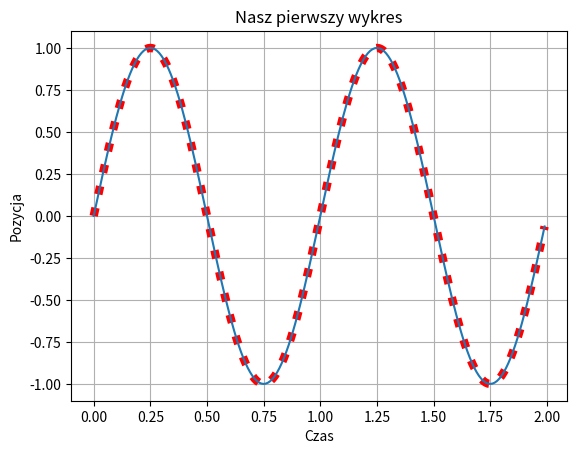

Write Python code to recreate this figure.
import numpy as np
import matplotlib.pyplot as plt

x=np.arange(0.0,2.0,0.01)
y=np.sin(2.0*np.pi*x)
plt.plot(x,y,'r:',linewidth=6)
plt.xlabel('Czas')
plt.ylabel('Pozycja')
plt.title('Nasz pierwszy wykres')
plt.grid(True)
plt.plot(x,y)
plt.show()
print("\n\n\nAby zakończyć wciśnij Enter")

